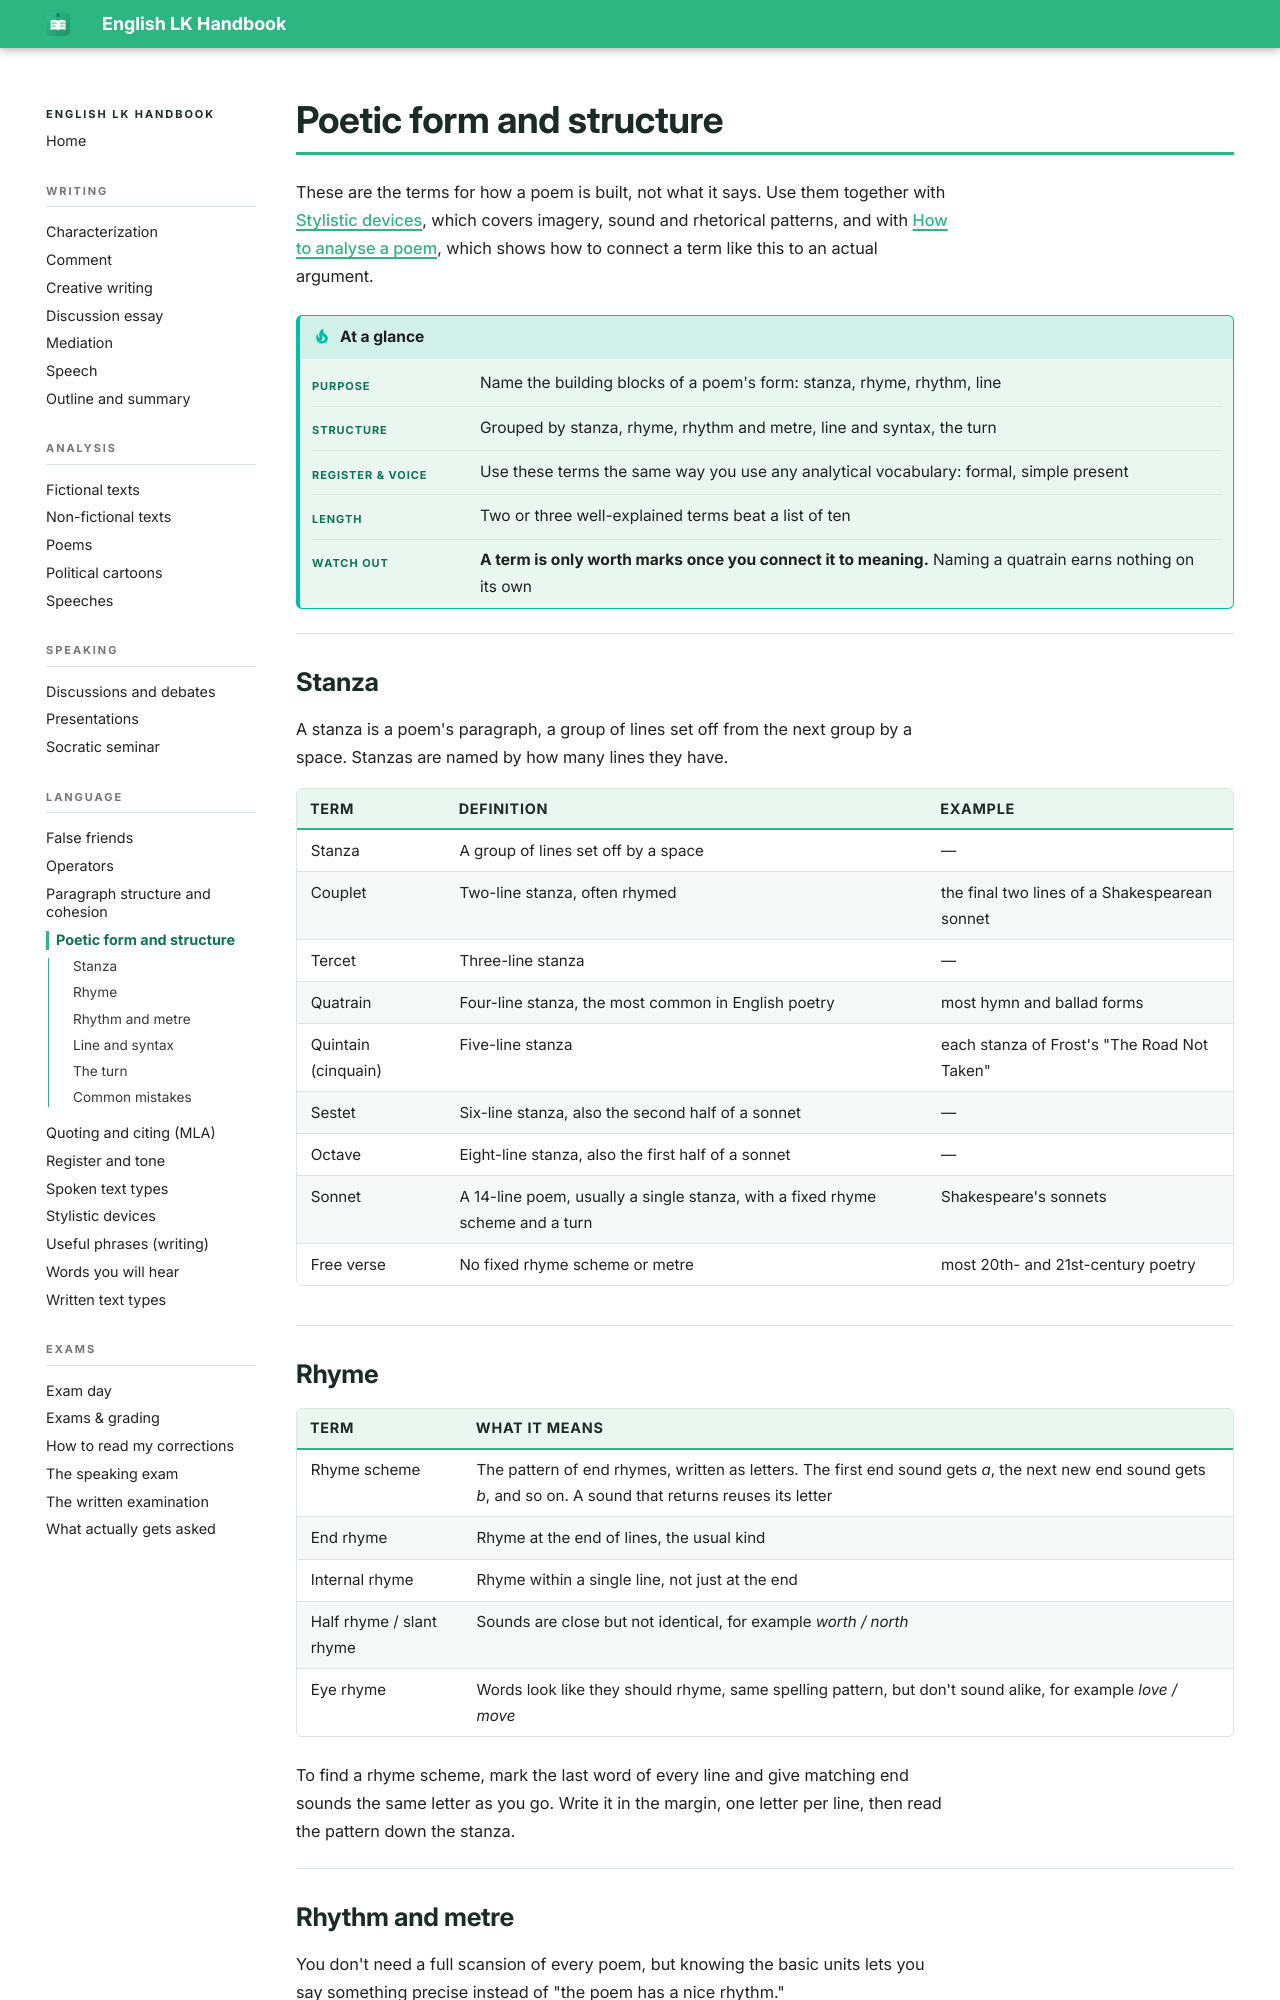

repository: smt-esz/lk-en-handbook · page: language/poetic-form.html · generator: mkdocs

# Poetic form and structure

These are the terms for how a poem is built, not what it says. Use them together with [Stylistic devices](stylistic-devices.md), which covers imagery, sound and rhetorical patterns, and with [How to analyse a poem](../analysis/poems.md), which shows how to connect a term like this to an actual argument.

!!! tip "At a glance"

    |   |   |
    |---|---|
    | **Purpose** | Name the building blocks of a poem's form: stanza, rhyme, rhythm, line |
    | **Structure** | Grouped by stanza, rhyme, rhythm and metre, line and syntax, the turn |
    | **Register & voice** | Use these terms the same way you use any analytical vocabulary: formal, simple present |
    | **Length** | Two or three well-explained terms beat a list of ten |
    | **Watch out** | **A term is only worth marks once you connect it to meaning.** Naming a quatrain earns nothing on its own |

## Stanza

A stanza is a poem's paragraph, a group of lines set off from the next group by a space. Stanzas are named by how many lines they have.

| Term | Definition | Example |
|---|---|---|
| Stanza | A group of lines set off by a space | — |
| Couplet | Two-line stanza, often rhymed | the final two lines of a Shakespearean sonnet |
| Tercet | Three-line stanza | — |
| Quatrain | Four-line stanza, the most common in English poetry | most hymn and ballad forms |
| Quintain (cinquain) | Five-line stanza | each stanza of Frost's "The Road Not Taken" |
| Sestet | Six-line stanza, also the second half of a sonnet | — |
| Octave | Eight-line stanza, also the first half of a sonnet | — |
| Sonnet | A 14-line poem, usually a single stanza, with a fixed rhyme scheme and a turn | Shakespeare's sonnets |
| Free verse | No fixed rhyme scheme or metre | most 20th- and 21st-century poetry |

## Rhyme

| Term | What it means |
|---|---|
| Rhyme scheme | The pattern of end rhymes, written as letters. The first end sound gets *a*, the next new end sound gets *b*, and so on. A sound that returns reuses its letter |
| End rhyme | Rhyme at the end of lines, the usual kind |
| Internal rhyme | Rhyme within a single line, not just at the end |
| Half rhyme / slant rhyme | Sounds are close but not identical, for example *worth / north* |
| Eye rhyme | Words look like they should rhyme, same spelling pattern, but don't sound alike, for example *love / move* |

To find a rhyme scheme, mark the last word of every line and give matching end sounds the same letter as you go. Write it in the margin, one letter per line, then read the pattern down the stanza.
